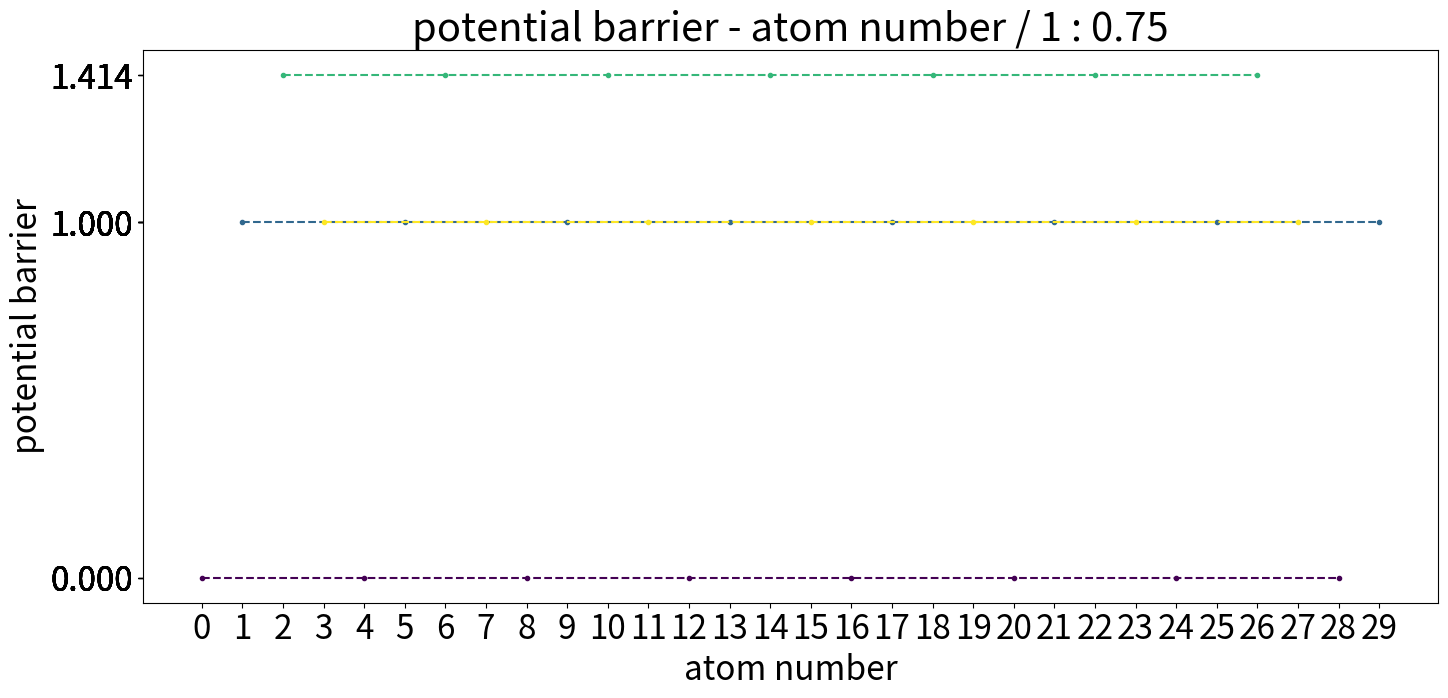

This chart was generated by the following Python code:
import numpy as np
import matplotlib.pyplot as plt
import matplotlib.cm as cm

# 여러 변수
lattice = 1
tip_lattice = 0.75

atom_N_cms = 30  # 계산할 원자개수(어디까지)

ax1_option = 1  # 0: 그냥 그리기, 1: 색상별로 그리기
cycle = 4  # ax1_option = 1일 때 색상 개수. 잘 나누면 일정한 값이 됨

plt.rcParams.update({'font.size': 24})
fig = plt.figure(figsize=(15, 7.5))
# 일단 그림
ax1 = fig.add_subplot(1, 1, 1, title=f"potential barrier - atom number / {lattice} : {tip_lattice}")

x_cut = 10000
ax1_x = []
ax1_y = []

print(lattice-tip_lattice)

for N_ in range(atom_N_cms):  # 계산할 원자수 인덱스 0, 1, 2, 3, 4에 대해
    sum_y = np.zeros(x_cut)  # potential profile 초기화
    for n in range(N_):  # 원자 1번에 대해 / 1, 2번에 대해 / 1, 2, 3번에 대해 / ...
        x_ = np.linspace(0, lattice, x_cut)  # [0, 0.01, 0.02, 0.03, ..., 2]
        x_cal = np.array([x - lattice/4 - n*(lattice-tip_lattice) for x in x_])  # [-1, -0.09, -0.08, ..., 1] 평행이동한거
        y_ = np.sin(2*np.pi/lattice * x_cal)/2  # [f(-1), f(-0.09), f(-0.08), ..., f(1)]
        sum_y += y_  # potential profile 누적
    potential_barrier = max(sum_y) - min(sum_y)
    ax1_x.append(N_)
    ax1_y.append(potential_barrier)
    print(f'{N_}th atom, potential barrier = {round(potential_barrier, 4)}')

if ax1_option == 1:
    cmap = cm.get_cmap('viridis', cycle)  # 7개의 색상을 가진 'viridis' colormap을 가져옵니다.
    for c in range(cycle):
        ax_x = [x for i, x in enumerate(ax1_x) if i % cycle == c]
        ax_y = [y for i, y in enumerate(ax1_y) if i % cycle == c]
        ax1.plot(ax_x, ax_y, linestyle='--', marker='.', color=cmap(c % cycle))
else:
    ax1.plot(ax1_x[1:], ax1_y[1:], linestyle='--', marker='o', markersize=10)

ax1.set_xlabel('atom number')
ax1.set_ylabel('potential barrier')
ax1.set_xticks(ax1_x)
ax1.set_yticks(ax1_y)

plt.tight_layout()
plt.show()
